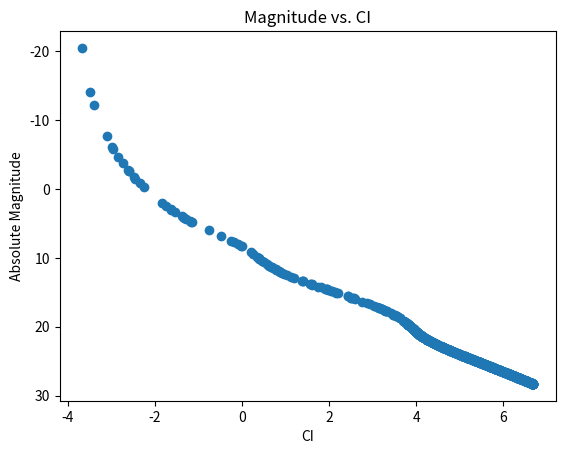

Source code (Python):
import numpy as np
import matplotlib.pyplot as plt
import scipy.constants as const
import random

alp = 2.35
solar_lum = 3.83e26  # Watts
solar_rad = 6.957e8  # m
zero_lum = 3.018e28  # Watts


# ------------------------------------------------------------------------------
# General functions.
# ------------------------------------------------------------------------------


def test_function(x, alp=1):
    return alp * x ** 2


def plotting_scheme_loglog(x_range,
                           y_range,
                           options=None,
                           x_axis='log x',
                           y_axis='log y',
                           title='Title',
                           invert_x=False,
                           invert_y=False):
    """
    Takes x_range and y_range and plot Y-range to X_range.

    options: a dictionary of settings.
    """

    # Plotting schematics.
    if options is None:
        options = {}
    fig, ax = plt.subplots()
    ax.scatter(x_range, y_range, **options)
    ax.set_xscale('log')
    ax.set_yscale('log')
    ax.set_xlabel(x_axis)
    ax.set_ylabel(y_axis)

    if invert_x is True:
        ax.invert_xaxis()
    if invert_y is True:
        ax.invert_yaxis()
    plt.title(title)
    plt.show()


def plotting_scheme(x_range,
                    y_range,
                    options=None,
                    x_axis='x',
                    y_axis='y',
                    title='Title',
                    invert_x=False,
                    invert_y=False):
    """
    Takes x_range and y_range and plot Y-range to X_range.

    options: a dictionary of settings.
    """

    # Plotting schematics.
    if options is None:
        options = {}
    fig, ax = plt.subplots()
    ax.scatter(x_range, y_range, **options)
    ax.set_xlabel(x_axis)
    ax.set_ylabel(y_axis)

    if invert_x is True:
        ax.invert_xaxis()
    if invert_y is True:
        ax.invert_yaxis()
    plt.title(title)
    plt.show()


def luminosity_mass_function(mass):
    """
    Luminosity mass function. Tout (96) eqn (1).

    mass: Stellar mass in solar masses.
    returns: luminosity in solar masses.
    """

    a = [0.39704170,
         8.52762600,
         0.00025546,
         5.43288900,
         5.56357900,
         0.78866060,
         0.00586685]

    return (a[0] * mass ** 5.5 + a[1] * mass ** 11) / (
            a[2] + mass ** 3 + a[3] * mass ** 5 + a[4] * mass ** 7 +
            a[5] * mass ** 8 + a[6] * mass ** 9.5)


def radius_mass_function(mass):
    """
    Radius mass function. Tout (96) eqn (2).

    mass: Stellar mass in solar masses.
    """

    a = [1.71535900,
         6.59778800,
         10.08855000,
         1.01249500,
         0.07490166,
         0.01077422,
         3.08223400,
         17.84778000,
         0.00022582]

    return (a[0] * mass ** 2.5 + a[1] * mass ** 6.5 + a[2] * mass ** 11 +
            a[3] * mass ** 19 + a[4] * mass ** 19.5) / (
                   a[5] + a[6] * mass ** 2 + a[7] * mass ** 8.5 + mass ** 18.5 +
                   a[8] * mass ** 19.5)


def simpsons_rule_integrate(integrand, low=0, high=1, step=10):
    """
    Simpson's rule 1-D numerical integration method. It takes the target
    integrand, which must be an integrable function defined elsewhere that
    returns a numerical value, with integration bounds defined by low and high,
    and it integrates n = step - 1 times and produces an approximate result.

    integrand: function definition that represents an integrable,
               1 dimensional function.
    low:       lower bound of integration. Default is 0.
    high:      upper bound of integration. Default is 1.
    step:      number of steps for integration to take place. Default is
               10 steps.
    TODO:      Add time-keeping feature to this method.
    """

    steps = np.linspace(low, high, num=step)
    result = 0.0
    j = 0

    # Scheme follows definition in Scientific Computing textbook by Heath.
    for i in steps[1:]:
        a = steps[j]
        result += ((i - a) / 6) * (integrand(a) + 4 *
                                   integrand((a + i) / 2) + integrand(i))
        j += 1

    return result


# ------------------------------------------------------------------------------
# The following functions come from the Inversion_Sampling.pdf document,
# [redacted]
# ------------------------------------------------------------------------------

def salpeter_initial_mass_function(mass, alpha=alp):
    """
    Salpeter initial stellar mass function.

    max_mass: stellar mass upper bound.
    min_mass: stellar mass lower bound.
    alp:      weighting parameter.
    """

    return mass ** (-alpha)


def probability_density_function(mass, imf, max_mass, min_mass=0):
    """
    Normalized probability density function. Normalized to 1.

    imf:      Initial mass function to be normalized.
    max_mass: stellar mass upper bound.
    min_mass: stellar mass lower bound.
    """

    a = 1 / (simpsons_rule_integrate(imf, min_mass, max_mass, 100))

    return a * imf(mass)


# def cumulative_distribution_function(pdf, min_mass, max_mass):
#     """TODO"""

#     return simpsons_rule_integrate(pdf, min_mass, max_mass, 100)


def cumulative_distribution_function(u, mmin, mmax, alpha=alp):
    """
    This version is obtained through analytical means. 
[redacted]

    """

    fac1 = np.power(mmax, 1.0 - alpha) - np.power(mmin, 1.0 - alpha)
    fac2 = u * fac1 + np.power(mmin, 1.0 - alpha)
    return np.power(fac2, 1.0 / (1.0 - alpha))


def mass_sampling_function(n, mmin, mmax):
    """TODO"""

    masses = []

    for i in range(n):
        masses.append(cumulative_distribution_function(
            random.uniform(0, 1), mmin, mmax)
        )

    return masses


# ------------------------------------------------------------------------------
# HRD of stars generated from IMF. Log L vs. Log T.
# ------------------------------------------------------------------------------

def hrd_generated_stars(n_mass, min_mass, max_mass):
    # Define ranges for plotting
    mass_list = mass_sampling_function(n_mass, min_mass, max_mass)
    effective_temp_list = []
    luminosity_list = []
    for mass in mass_list:
        effective_temp_list.append(effective_temperature(mass=mass))
        luminosity_list.append(luminosity_mass_function(mass))

    plotting_scheme_loglog(effective_temp_list, luminosity_list,
                           x_axis='Log T (K)', y_axis='Log L',
                           title='N=1000 Log L v. Log T', invert_x=True)


def effective_temperature(mass):
    """
    From L = 4*pi*radius^2*sigma*T^4.

    mass: in solar masses.
    """

    return (luminosity_mass_function(mass) * solar_lum /
            (4 * np.pi * (radius_mass_function(mass) * solar_rad) ** 2 *
             const.Stefan_Boltzmann)) ** (1 / 4)


# ------------------------------------------------------------------------------
# Color Indices Portion.
# ------------------------------------------------------------------------------

def planck_function(nu, t):
    """
    Planck function definition.
    nu: Filter wavelength.
    T:  temperature.
    """

    h = const.Planck
    k = const.Boltzmann
    c = const.speed_of_light

    exponent = (h * c) / (nu * k * t)

    # B
    return (2.0 * h * c ** 2) / nu ** 5 * 1.0 / (np.e ** exponent - 1.0)


def color_index_scheme(masses):
    temp_range = []
    abs_mags = []
    for mass in masses:
        temp_range.append(effective_temperature(mass))
        abs_mags.append(abs_mag(mass))

    bv = []
    ub = []
    uv = []

    for T in temp_range:
        u_temp = planck_function(3.65e-7, T)
        b_temp = planck_function(4.45e-7, T)
        v_temp = planck_function(5.51e-7, T)

        bv.append(-2.5 * np.log(b_temp / v_temp))
        ub.append(-2.5 * np.log(u_temp / b_temp))
        uv.append(-2.5 * np.log(u_temp / v_temp))

    plotting_scheme(uv,
                    abs_mags,
                    invert_y=True,
                    title='Magnitude vs. CI',
                    x_axis='CI',
                    y_axis='Absolute Magnitude')


def abs_mag(mass):
    """TODO"""

    return -2.5 * np.log((luminosity_mass_function(mass) *
                          solar_lum) / zero_lum)


# ------------------------------------------------------------------------------
# Main Sequence Turn-off Point portion.
# ------------------------------------------------------------------------------


if __name__ == '__main__':
    min_mass = 0.1
    max_mass = 100
    n_mass = 1000

    sampled_masses = mass_sampling_function(n_mass, min_mass, max_mass)
    color_index_scheme(sampled_masses)
